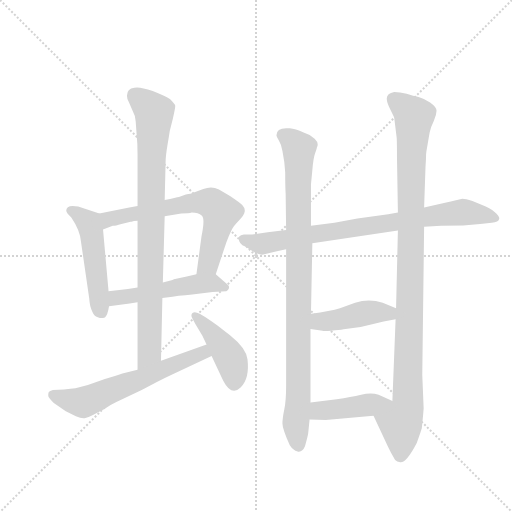
t = 0.00 s
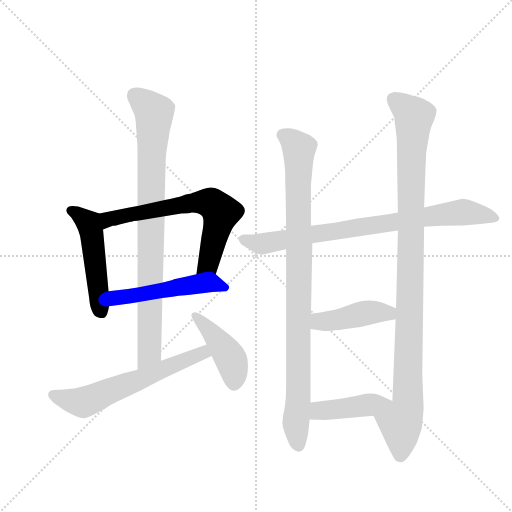
t = 1.84 s
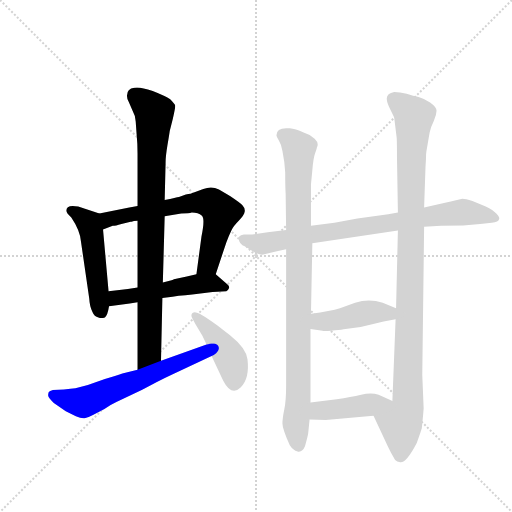
t = 3.67 s
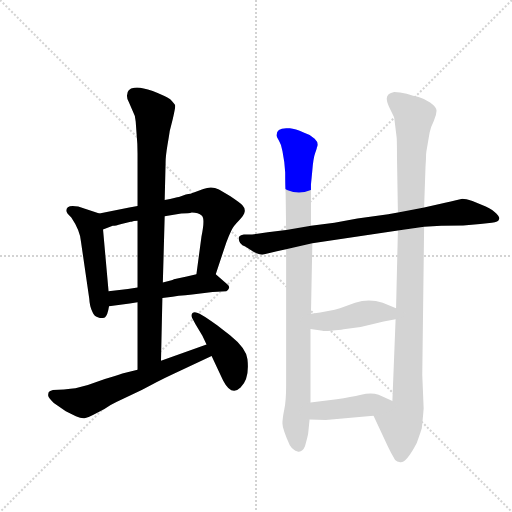
t = 5.51 s
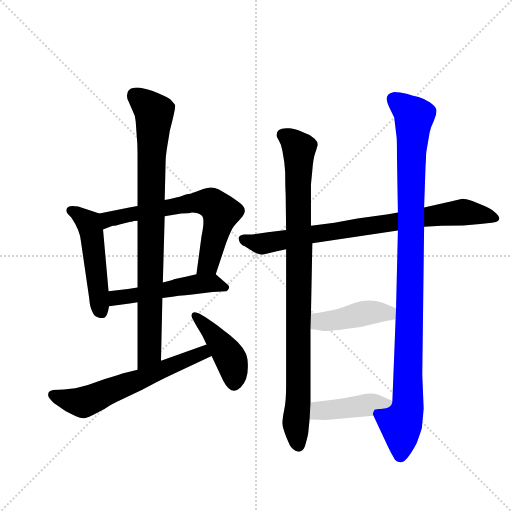
t = 7.35 s
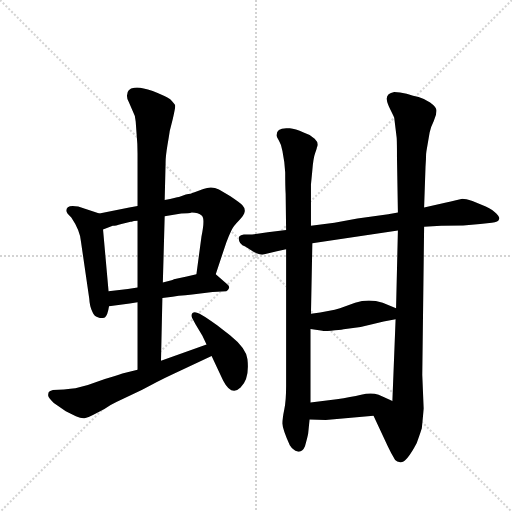
t = 9.18 s

The animated SVG that drew these frames (rendered in a browser with its animation timeline set to each time). Animation: 11 CSS @keyframes rules; one cycle of 9.18 s.

<svg version="1.1" viewBox="0 0 1024 1024" xmlns="http://www.w3.org/2000/svg">
  <g stroke="lightgray" stroke-dasharray="1,1" stroke-width="1" transform="scale(4, 4)">
    <line x1="0" y1="0" x2="256" y2="256"></line>
    <line x1="256" y1="0" x2="0" y2="256"></line>
    <line x1="128" y1="0" x2="128" y2="256"></line>
    <line x1="0" y1="128" x2="256" y2="128"></line>
  </g>
  <g transform="scale(0.92, -0.92) translate(60, -900)">
    <style type="text/css">
      
        @keyframes keyframes0 {
          from {
            stroke: blue;
            stroke-dashoffset: 502;
            stroke-width: 128;
          }
          62% {
            animation-timing-function: step-end;
            stroke: blue;
            stroke-dashoffset: 0;
            stroke-width: 128;
          }
          to {
            stroke: black;
            stroke-width: 1024;
          }
        }
        #make-me-a-hanzi-animation-0 {
          animation: keyframes0 0.6585286458333334s both;
          animation-delay: 0s;
          animation-timing-function: linear;
        }
      
        @keyframes keyframes1 {
          from {
            stroke: blue;
            stroke-dashoffset: 669;
            stroke-width: 128;
          }
          69% {
            animation-timing-function: step-end;
            stroke: blue;
            stroke-dashoffset: 0;
            stroke-width: 128;
          }
          to {
            stroke: black;
            stroke-width: 1024;
          }
        }
        #make-me-a-hanzi-animation-1 {
          animation: keyframes1 0.79443359375s both;
          animation-delay: 0.6585286458333334s;
          animation-timing-function: linear;
        }
      
        @keyframes keyframes2 {
          from {
            stroke: blue;
            stroke-dashoffset: 511;
            stroke-width: 128;
          }
          62% {
            animation-timing-function: step-end;
            stroke: blue;
            stroke-dashoffset: 0;
            stroke-width: 128;
          }
          to {
            stroke: black;
            stroke-width: 1024;
          }
        }
        #make-me-a-hanzi-animation-2 {
          animation: keyframes2 0.6658528645833334s both;
          animation-delay: 1.4529622395833335s;
          animation-timing-function: linear;
        }
      
        @keyframes keyframes3 {
          from {
            stroke: blue;
            stroke-dashoffset: 871;
            stroke-width: 128;
          }
          74% {
            animation-timing-function: step-end;
            stroke: blue;
            stroke-dashoffset: 0;
            stroke-width: 128;
          }
          to {
            stroke: black;
            stroke-width: 1024;
          }
        }
        #make-me-a-hanzi-animation-3 {
          animation: keyframes3 0.9588216145833334s both;
          animation-delay: 2.118815104166667s;
          animation-timing-function: linear;
        }
      
        @keyframes keyframes4 {
          from {
            stroke: blue;
            stroke-dashoffset: 617;
            stroke-width: 128;
          }
          67% {
            animation-timing-function: step-end;
            stroke: blue;
            stroke-dashoffset: 0;
            stroke-width: 128;
          }
          to {
            stroke: black;
            stroke-width: 1024;
          }
        }
        #make-me-a-hanzi-animation-4 {
          animation: keyframes4 0.7521158854166666s both;
          animation-delay: 3.0776367187500004s;
          animation-timing-function: linear;
        }
      
        @keyframes keyframes5 {
          from {
            stroke: blue;
            stroke-dashoffset: 430;
            stroke-width: 128;
          }
          58% {
            animation-timing-function: step-end;
            stroke: blue;
            stroke-dashoffset: 0;
            stroke-width: 128;
          }
          to {
            stroke: black;
            stroke-width: 1024;
          }
        }
        #make-me-a-hanzi-animation-5 {
          animation: keyframes5 0.5999348958333334s both;
          animation-delay: 3.829752604166667s;
          animation-timing-function: linear;
        }
      
        @keyframes keyframes6 {
          from {
            stroke: blue;
            stroke-dashoffset: 812;
            stroke-width: 128;
          }
          73% {
            animation-timing-function: step-end;
            stroke: blue;
            stroke-dashoffset: 0;
            stroke-width: 128;
          }
          to {
            stroke: black;
            stroke-width: 1024;
          }
        }
        #make-me-a-hanzi-animation-6 {
          animation: keyframes6 0.9108072916666666s both;
          animation-delay: 4.4296875s;
          animation-timing-function: linear;
        }
      
        @keyframes keyframes7 {
          from {
            stroke: blue;
            stroke-dashoffset: 948;
            stroke-width: 128;
          }
          76% {
            animation-timing-function: step-end;
            stroke: blue;
            stroke-dashoffset: 0;
            stroke-width: 128;
          }
          to {
            stroke: black;
            stroke-width: 1024;
          }
        }
        #make-me-a-hanzi-animation-7 {
          animation: keyframes7 1.021484375s both;
          animation-delay: 5.340494791666667s;
          animation-timing-function: linear;
        }
      
        @keyframes keyframes8 {
          from {
            stroke: blue;
            stroke-dashoffset: 1054;
            stroke-width: 128;
          }
          77% {
            animation-timing-function: step-end;
            stroke: blue;
            stroke-dashoffset: 0;
            stroke-width: 128;
          }
          to {
            stroke: black;
            stroke-width: 1024;
          }
        }
        #make-me-a-hanzi-animation-8 {
          animation: keyframes8 1.1077473958333333s both;
          animation-delay: 6.361979166666667s;
          animation-timing-function: linear;
        }
      
        @keyframes keyframes9 {
          from {
            stroke: blue;
            stroke-dashoffset: 436;
            stroke-width: 128;
          }
          59% {
            animation-timing-function: step-end;
            stroke: blue;
            stroke-dashoffset: 0;
            stroke-width: 128;
          }
          to {
            stroke: black;
            stroke-width: 1024;
          }
        }
        #make-me-a-hanzi-animation-9 {
          animation: keyframes9 0.6048177083333334s both;
          animation-delay: 7.4697265625s;
          animation-timing-function: linear;
        }
      
        @keyframes keyframes10 {
          from {
            stroke: blue;
            stroke-dashoffset: 429;
            stroke-width: 128;
          }
          58% {
            animation-timing-function: step-end;
            stroke: blue;
            stroke-dashoffset: 0;
            stroke-width: 128;
          }
          to {
            stroke: black;
            stroke-width: 1024;
          }
        }
        #make-me-a-hanzi-animation-10 {
          animation: keyframes10 0.59912109375s both;
          animation-delay: 8.074544270833334s;
          animation-timing-function: linear;
        }
      
    </style>
    
      <path d="M 156 436 L 110 451 Q 84 456 84 442 Q 84 438 95 427 Q 114 399 116 375 L 134 251 Q 135 233 141 222 Q 145 212 154 210 Q 160 207 168 210 Q 174 214 177 234 L 176 267 L 164 401 C 161 431 161 434 156 436 Z" fill="lightgray"></path>
    
      <path d="M 239 452 L 221 449 L 156 436 C 127 430 136 390 164 401 L 185 409 Q 191 409 204 413 L 224 418 L 226 418 Q 230 420 239 420 L 298 430 L 334 436 Q 351 436 357 438 Q 371 438 379 431 Q 386 424 378 386 L 367 304 C 363 274 400 276 409 304 L 432 373 Q 438 389 443 399 Q 447 408 459 420 Q 471 432 472 440 Q 473 448 467 454 Q 461 460 440 474 L 416 488 Q 400 496 382 489 L 354 479 Q 350 479 344 477 L 329 472 Q 324 471 298 465 L 239 452 Z" fill="lightgray"></path>
    
      <path d="M 177 234 L 222 240 L 239 243 L 293 252 L 315 255 Q 328 257 343 258 L 358 260 L 402 265 L 432 267 Q 436 269 438 274 Q 439 278 434 282 L 409 304 C 400 312 396 311 367 304 L 346 299 L 318 293 Q 317 292 313 291 L 294 286 L 239 275 L 218 272 L 176 267 C 146 263 147 230 177 234 Z" fill="lightgray"></path>
    
      <path d="M 237 608 Q 239 588 239 566 L 239 452 L 239 420 L 239 275 L 239 243 L 239 96 C 239 66 289 86 290 116 L 293 252 L 294 286 L 298 430 L 298 465 L 300 547 Q 300 560 304 584 Q 308 607 309 615 L 316 643 Q 321 665 321 670 Q 320 674 310 684 Q 300 691 272 702 Q 243 712 232 709 Q 216 707 216 692 Q 216 685 220 678 L 228 660 Q 234 650 235 636 L 237 608 Z" fill="lightgray"></path>
    
      <path d="M 239 96 L 206 88 Q 196 84 168 76 L 131 63 L 104 56 Q 95 55 79 53 L 55 52 Q 48 50 46 48 Q 44 42 45 39 Q 45 36 57 24 L 83 6 L 105 -5 Q 117 -10 124 -9 Q 131 -8 142 -2 L 167 11 Q 182 21 193 26 L 248 52 Q 284 72 312 85 L 400 126 C 427 139 417 161 389 151 L 290 116 L 239 96 Z" fill="lightgray"></path>
    
      <path d="M 400 126 L 425 73 Q 443 38 463 57.5 Q 483 77 478 119 Q 475 143 440 171 L 412 193 Q 401 201 386 211 L 374 218 Q 363 224 358.5 219.5 Q 354 215 358 208 L 365 195 L 380 170 L 389 151 L 400 126 Z" fill="lightgray"></path>
    
      <path d="M 805 438 L 784 434 L 717 425 L 667 416 L 616 409 L 562 400 L 522 395 L 488 390 L 470 390 Q 463 389 460 386 Q 456 370 473 364 L 492 352 Q 504 346 510 346 L 542 354 L 562 358 L 619 371 L 805 399 L 862 407 L 899 409 L 947 410 L 984 413 L 1009 416 Q 1024 417 1025 424 Q 1027 428 1019.5 435.5 Q 1012 443 996 451 L 967 463 Q 952 468 945 468 Q 930 465 920 462 L 910 460 L 862 449 L 805 438 Z" fill="lightgray"></path>
    
      <path d="M 616 409 L 616 499 L 619 530 Q 621 556 625 567 Q 629 578 629 580 Q 634 589 624 598.5 Q 614 608 600 612 Q 582 620 570 621 Q 541 624 541 606 Q 541 603 546.5 594 Q 552 585 554 572 L 558 548 L 560 525 Q 560 494 561 478 L 562 400 L 562 358 L 562 61 Q 562 29 558 10 Q 554 -9 554 -20.5 Q 554 -32 570 -68 Q 577 -79 587 -81.5 Q 597 -84 603 -70 Q 609 -49 610 -42 L 613 -12 L 615 25 L 615 185 L 616 218 L 619 371 L 616 409 Z" fill="lightgray"></path>
    
      <path d="M 866 554 Q 866 566 867 571 L 874 612 Q 876 623 883 637 Q 889 650 889 659 Q 889 667 875 677 Q 861 686 850 689 Q 839 691 824 696 Q 809 700 797 700 Q 779 697 781 683 Q 781 677 788 663 Q 795 649 797 644 L 802 603 Q 803 600 803 558 L 805 438 L 805 399 L 801 230 L 800 206 L 793 28 C 792 -2 739 23 752 -4 L 783 -70 Q 790 -85 799 -100 Q 803 -104 810 -105 Q 823 -107 846 -63 Q 856 -35 857 -31 Q 860 -1 861 12 L 858 85 L 862 407 L 862 449 L 865 537 L 866 554 Z" fill="lightgray"></path>
    
      <path d="M 615 185 L 641 181 Q 642 180 660 181 Q 678 182 687 184 L 724 189 L 774 201 L 800 206 C 829 212 829 219 801 230 L 772 242 Q 742 252 712 242 L 679 230 Q 659 224 616 218 C 586 214 585 190 615 185 Z" fill="lightgray"></path>
    
      <path d="M 613 -12 L 648 -13 L 752 -4 C 782 -1 820 15 793 28 L 774 37 L 763 42 Q 747 47 725 42 Q 703 37 672 32 L 615 25 C 585 21 583 -11 613 -12 Z" fill="lightgray"></path>
    
    
      <clipPath id="make-me-a-hanzi-clip-0">
        <path d="M 156 436 L 110 451 Q 84 456 84 442 Q 84 438 95 427 Q 114 399 116 375 L 134 251 Q 135 233 141 222 Q 145 212 154 210 Q 160 207 168 210 Q 174 214 177 234 L 176 267 L 164 401 C 161 431 161 434 156 436 Z"></path>
      </clipPath>
      <path clip-path="url(#make-me-a-hanzi-clip-0)" d="M 93 443 L 134 413 L 161 220" fill="none" id="make-me-a-hanzi-animation-0" stroke-dasharray="374 748" stroke-linecap="round"></path>
    
      <clipPath id="make-me-a-hanzi-clip-1">
        <path d="M 239 452 L 221 449 L 156 436 C 127 430 136 390 164 401 L 185 409 Q 191 409 204 413 L 224 418 L 226 418 Q 230 420 239 420 L 298 430 L 334 436 Q 351 436 357 438 Q 371 438 379 431 Q 386 424 378 386 L 367 304 C 363 274 400 276 409 304 L 432 373 Q 438 389 443 399 Q 447 408 459 420 Q 471 432 472 440 Q 473 448 467 454 Q 461 460 440 474 L 416 488 Q 400 496 382 489 L 354 479 Q 350 479 344 477 L 329 472 Q 324 471 298 465 L 239 452 Z"></path>
      </clipPath>
      <path clip-path="url(#make-me-a-hanzi-clip-1)" d="M 167 408 L 179 425 L 353 458 L 400 458 L 420 438 L 393 326 L 374 310" fill="none" id="make-me-a-hanzi-animation-1" stroke-dasharray="541 1082" stroke-linecap="round"></path>
    
      <clipPath id="make-me-a-hanzi-clip-2">
        <path d="M 177 234 L 222 240 L 239 243 L 293 252 L 315 255 Q 328 257 343 258 L 358 260 L 402 265 L 432 267 Q 436 269 438 274 Q 439 278 434 282 L 409 304 C 400 312 396 311 367 304 L 346 299 L 318 293 Q 317 292 313 291 L 294 286 L 239 275 L 218 272 L 176 267 C 146 263 147 230 177 234 Z"></path>
      </clipPath>
      <path clip-path="url(#make-me-a-hanzi-clip-2)" d="M 184 240 L 197 253 L 356 281 L 401 285 L 429 275" fill="none" id="make-me-a-hanzi-animation-2" stroke-dasharray="383 766" stroke-linecap="round"></path>
    
      <clipPath id="make-me-a-hanzi-clip-3">
        <path d="M 237 608 Q 239 588 239 566 L 239 452 L 239 420 L 239 275 L 239 243 L 239 96 C 239 66 289 86 290 116 L 293 252 L 294 286 L 298 430 L 298 465 L 300 547 Q 300 560 304 584 Q 308 607 309 615 L 316 643 Q 321 665 321 670 Q 320 674 310 684 Q 300 691 272 702 Q 243 712 232 709 Q 216 707 216 692 Q 216 685 220 678 L 228 660 Q 234 650 235 636 L 237 608 Z"></path>
      </clipPath>
      <path clip-path="url(#make-me-a-hanzi-clip-3)" d="M 232 693 L 275 654 L 269 559 L 265 139 L 243 103" fill="none" id="make-me-a-hanzi-animation-3" stroke-dasharray="743 1486" stroke-linecap="round"></path>
    
      <clipPath id="make-me-a-hanzi-clip-4">
        <path d="M 239 96 L 206 88 Q 196 84 168 76 L 131 63 L 104 56 Q 95 55 79 53 L 55 52 Q 48 50 46 48 Q 44 42 45 39 Q 45 36 57 24 L 83 6 L 105 -5 Q 117 -10 124 -9 Q 131 -8 142 -2 L 167 11 Q 182 21 193 26 L 248 52 Q 284 72 312 85 L 400 126 C 427 139 417 161 389 151 L 290 116 L 239 96 Z"></path>
      </clipPath>
      <path clip-path="url(#make-me-a-hanzi-clip-4)" d="M 54 43 L 119 26 L 359 125 L 381 133 L 391 129" fill="none" id="make-me-a-hanzi-animation-4" stroke-dasharray="489 978" stroke-linecap="round"></path>
    
      <clipPath id="make-me-a-hanzi-clip-5">
        <path d="M 400 126 L 425 73 Q 443 38 463 57.5 Q 483 77 478 119 Q 475 143 440 171 L 412 193 Q 401 201 386 211 L 374 218 Q 363 224 358.5 219.5 Q 354 215 358 208 L 365 195 L 380 170 L 389 151 L 400 126 Z"></path>
      </clipPath>
      <path clip-path="url(#make-me-a-hanzi-clip-5)" d="M 366 213 L 434 132 L 446 107 L 449 67" fill="none" id="make-me-a-hanzi-animation-5" stroke-dasharray="302 604" stroke-linecap="round"></path>
    
      <clipPath id="make-me-a-hanzi-clip-6">
        <path d="M 805 438 L 784 434 L 717 425 L 667 416 L 616 409 L 562 400 L 522 395 L 488 390 L 470 390 Q 463 389 460 386 Q 456 370 473 364 L 492 352 Q 504 346 510 346 L 542 354 L 562 358 L 619 371 L 805 399 L 862 407 L 899 409 L 947 410 L 984 413 L 1009 416 Q 1024 417 1025 424 Q 1027 428 1019.5 435.5 Q 1012 443 996 451 L 967 463 Q 952 468 945 468 Q 930 465 920 462 L 910 460 L 862 449 L 805 438 Z"></path>
      </clipPath>
      <path clip-path="url(#make-me-a-hanzi-clip-6)" d="M 468 380 L 506 370 L 944 439 L 1016 427" fill="none" id="make-me-a-hanzi-animation-6" stroke-dasharray="684 1368" stroke-linecap="round"></path>
    
      <clipPath id="make-me-a-hanzi-clip-7">
        <path d="M 616 409 L 616 499 L 619 530 Q 621 556 625 567 Q 629 578 629 580 Q 634 589 624 598.5 Q 614 608 600 612 Q 582 620 570 621 Q 541 624 541 606 Q 541 603 546.5 594 Q 552 585 554 572 L 558 548 L 560 525 Q 560 494 561 478 L 562 400 L 562 358 L 562 61 Q 562 29 558 10 Q 554 -9 554 -20.5 Q 554 -32 570 -68 Q 577 -79 587 -81.5 Q 597 -84 603 -70 Q 609 -49 610 -42 L 613 -12 L 615 25 L 615 185 L 616 218 L 619 371 L 616 409 Z"></path>
      </clipPath>
      <path clip-path="url(#make-me-a-hanzi-clip-7)" d="M 555 607 L 590 577 L 589 47 L 583 -20 L 589 -68" fill="none" id="make-me-a-hanzi-animation-7" stroke-dasharray="820 1640" stroke-linecap="round"></path>
    
      <clipPath id="make-me-a-hanzi-clip-8">
        <path d="M 866 554 Q 866 566 867 571 L 874 612 Q 876 623 883 637 Q 889 650 889 659 Q 889 667 875 677 Q 861 686 850 689 Q 839 691 824 696 Q 809 700 797 700 Q 779 697 781 683 Q 781 677 788 663 Q 795 649 797 644 L 802 603 Q 803 600 803 558 L 805 438 L 805 399 L 801 230 L 800 206 L 793 28 C 792 -2 739 23 752 -4 L 783 -70 Q 790 -85 799 -100 Q 803 -104 810 -105 Q 823 -107 846 -63 Q 856 -35 857 -31 Q 860 -1 861 12 L 858 85 L 862 407 L 862 449 L 865 537 L 866 554 Z"></path>
      </clipPath>
      <path clip-path="url(#make-me-a-hanzi-clip-8)" d="M 796 685 L 840 646 L 834 570 L 827 18 L 811 -20 L 810 -90" fill="none" id="make-me-a-hanzi-animation-8" stroke-dasharray="926 1852" stroke-linecap="round"></path>
    
      <clipPath id="make-me-a-hanzi-clip-9">
        <path d="M 615 185 L 641 181 Q 642 180 660 181 Q 678 182 687 184 L 724 189 L 774 201 L 800 206 C 829 212 829 219 801 230 L 772 242 Q 742 252 712 242 L 679 230 Q 659 224 616 218 C 586 214 585 190 615 185 Z"></path>
      </clipPath>
      <path clip-path="url(#make-me-a-hanzi-clip-9)" d="M 622 190 L 633 201 L 666 203 L 736 220 L 784 220 L 792 212" fill="none" id="make-me-a-hanzi-animation-9" stroke-dasharray="308 616" stroke-linecap="round"></path>
    
      <clipPath id="make-me-a-hanzi-clip-10">
        <path d="M 613 -12 L 648 -13 L 752 -4 C 782 -1 820 15 793 28 L 774 37 L 763 42 Q 747 47 725 42 Q 703 37 672 32 L 615 25 C 585 21 583 -11 613 -12 Z"></path>
      </clipPath>
      <path clip-path="url(#make-me-a-hanzi-clip-10)" d="M 619 -6 L 639 8 L 786 26" fill="none" id="make-me-a-hanzi-animation-10" stroke-dasharray="301 602" stroke-linecap="round"></path>
    
  </g>
</svg>
